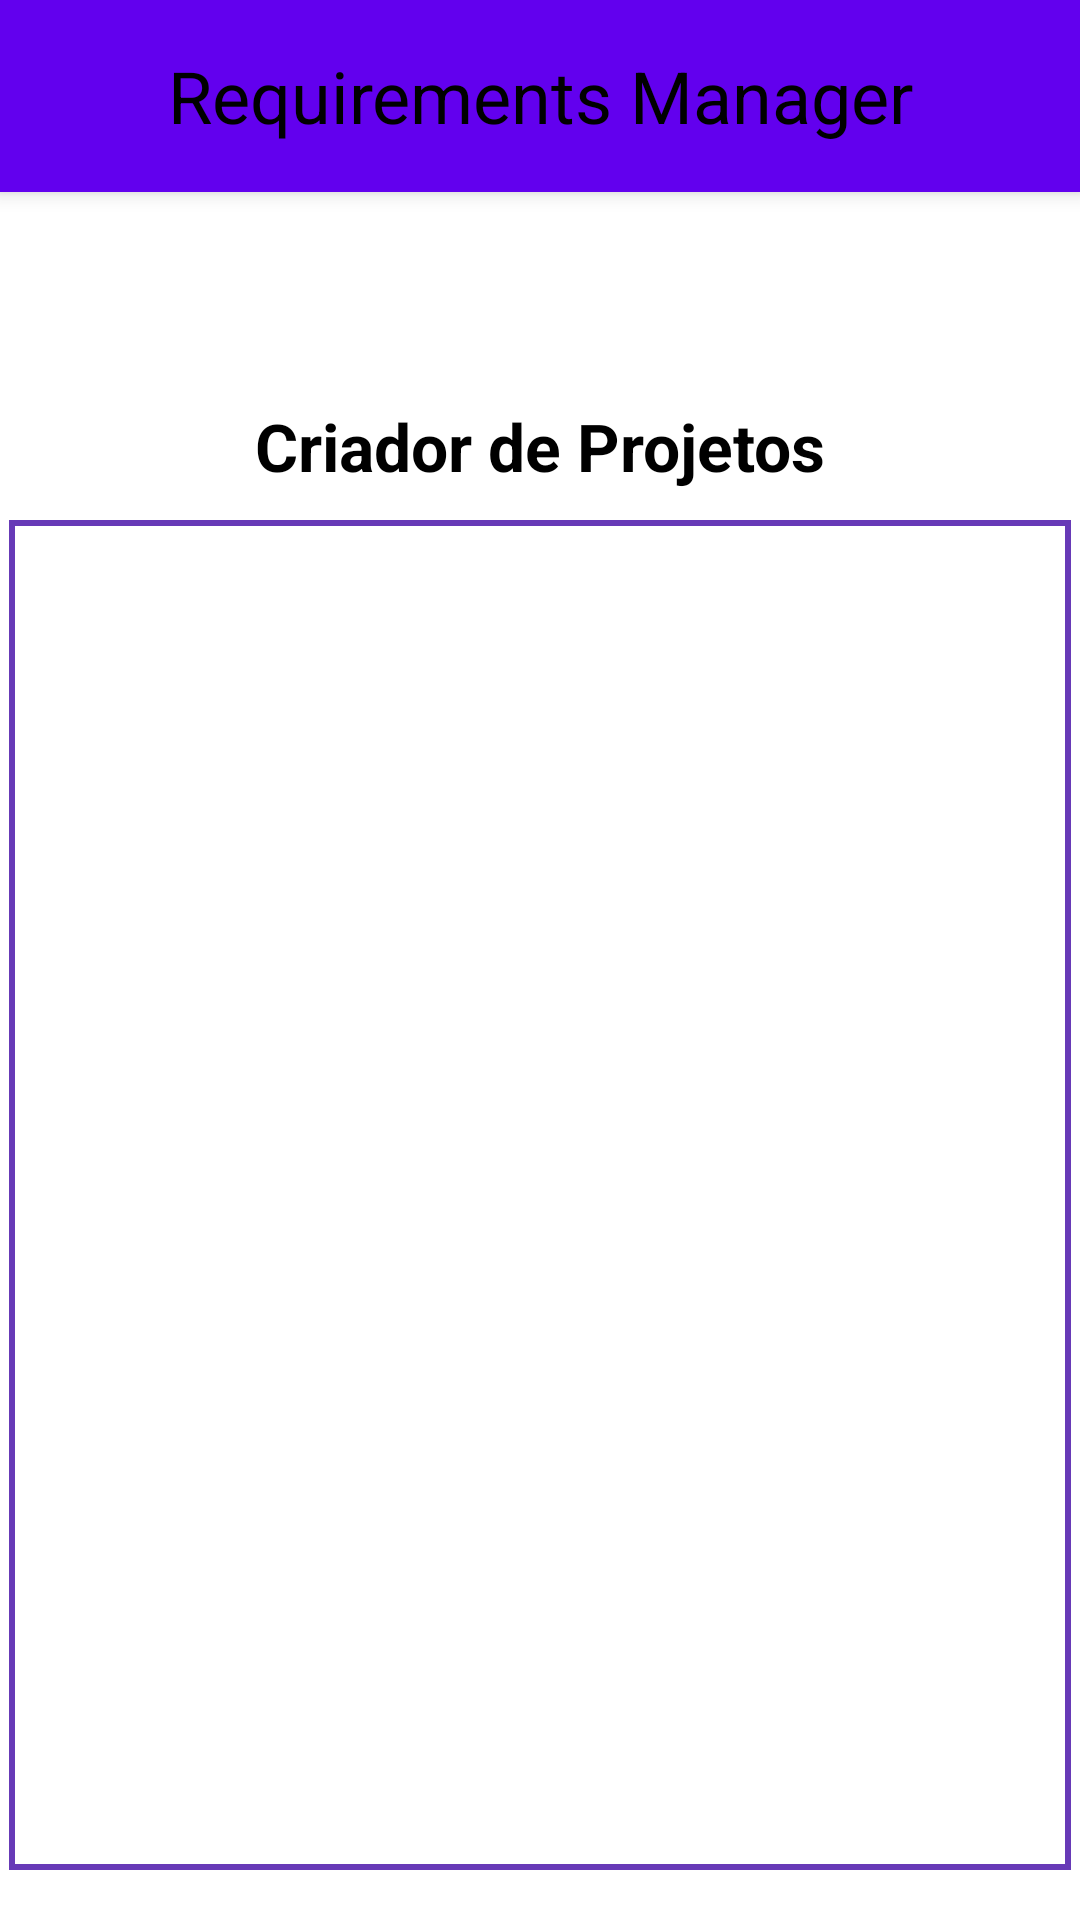

Here is an Android app screen rendered from its layout file. Give the layout XML and the strings, colors and styles it references.
<!-- AndroidManifest.xml: application theme Theme.RequirementsManager -->
<!-- res/layout/activity_main.xml -->
<androidx.coordinatorlayout.widget.CoordinatorLayout xmlns:android="http://schemas.android.com/apk/res/android"
    xmlns:tools="http://schemas.android.com/tools"
    xmlns:app="http://schemas.android.com/apk/res-auto"
    tools:context=".application.MainActivity"

    android:layout_width="match_parent"
    android:layout_height="match_parent">

    <com.google.android.material.appbar.AppBarLayout
        android:id="@+id/appbar"

        android:layout_width="match_parent"
        android:layout_height="64dp" >

        <TextView
            android:id="@+id/textView4"
            android:layout_width="match_parent"
            android:layout_height="match_parent"
            android:gravity="center"
            android:text="Requirements Manager"
            android:textAlignment="center"
            android:textColor="@color/black"
            android:textSize="24sp" />
    </com.google.android.material.appbar.AppBarLayout>

    <androidx.core.widget.NestedScrollView
        android:layout_width="match_parent"
        android:layout_height="match_parent"


        app:layout_behavior="com.google.android.material.appbar.AppBarLayout$ScrollingViewBehavior">

        <LinearLayout
            android:layout_width="match_parent"
            android:layout_height="match_parent"
            android:layout_marginTop="70dp"
            android:background="#ffffff"
            android:orientation="vertical"
            tools:context=".application.MainActivity">

            <TextView
                android:layout_width="match_parent"
                android:layout_height="wrap_content"
                android:layout_marginBottom="10dp"
                android:text="Criador de Projetos"
                android:textAlignment="center"
                android:textStyle="bold"
                android:textColor="@color/black"
                android:textSize="22sp" />

            <ScrollView
                android:id="@+id/project_cards_view"
                android:layout_width="match_parent"
                android:layout_height="450dp"
                android:layout_marginHorizontal="3dp"
                android:background="@drawable/scrollview_border">

            </ScrollView>

            <Button
                android:id="@+id/createProjectBtn"
                android:layout_width="wrap_content"
                android:layout_height="wrap_content"
                android:layout_gravity="center"
                android:layout_marginTop="35dp"
                android:text="Criar novo projeto"></Button>
        </LinearLayout>

    </androidx.core.widget.NestedScrollView>


</androidx.coordinatorlayout.widget.CoordinatorLayout>
<!-- resources referenced by this layout -->
<resources>
  <color name="black">#FF000000</color>
  <!-- drawable scrollview_border (drawable) -->
  <?xml version="1.0" encoding="utf-8"?>
  <shape xmlns:android="http://schemas.android.com/apk/res/android">
      <stroke android:width="2dp" android:color="#673AB7" />
      <solid android:color="@color/design_default_color_surface" />
      <padding android:left="1dp" android:top="1dp" android:right="1dp" android:bottom="1dp" />
  </shape>
  <style name="Theme.RequirementsManager" parent="Theme.MaterialComponents.DayNight.DarkActionBar">
          
          <item name="colorPrimary">@color/purple_500</item>
          <item name="colorPrimaryVariant">@color/purple_700</item>
          <item name="colorOnPrimary">@color/white</item>
          
          <item name="colorSecondary">@color/teal_200</item>
          <item name="colorSecondaryVariant">@color/teal_700</item>
          <item name="colorOnSecondary">@color/black</item>
          
          <item name="android:statusBarColor">?attr/colorPrimaryVariant</item>
          
      </style>
  <color name="purple_500">#FF6200EE</color>
  <color name="purple_700">#FF3700B3</color>
  <color name="white">#FFFFFFFF</color>
  <color name="teal_200">#FF03DAC5</color>
  <color name="teal_700">#FF018786</color>
</resources>
